Run: headless pygame with SDL's dummy video driver; simulated clock (each Clock.tick advances the game by its frame time, no real sleeping); random seed 0; keys injected as events and as key.get_pressed() state; mouse plan: one left click at the window centre at the start of phase 2, then a move to the lower-right quarter at the start of phase 3.
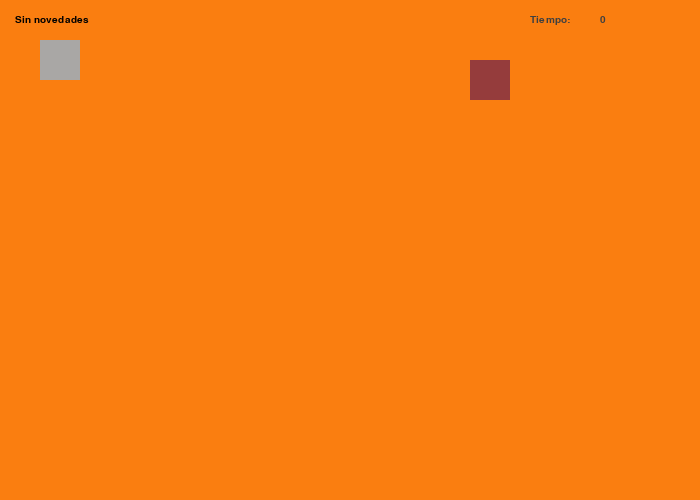
Frame 1 of 4 · flips 1–60 · no input
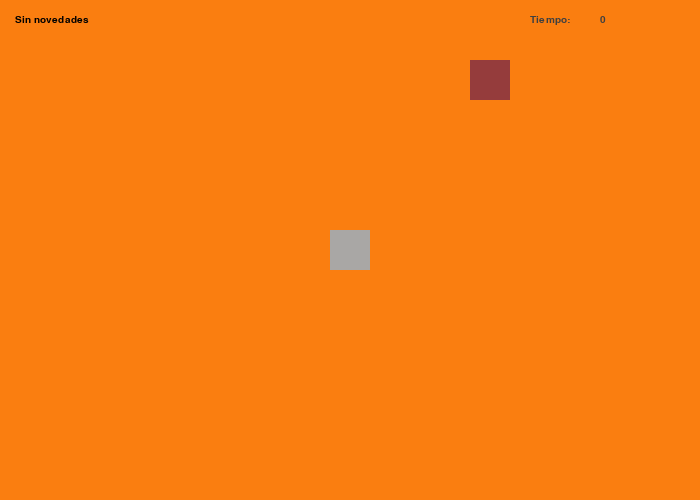
Frame 2 of 4 · flips 61–180 · clicked the window centre · tapped SPACE, RETURN · held RIGHT (→), D
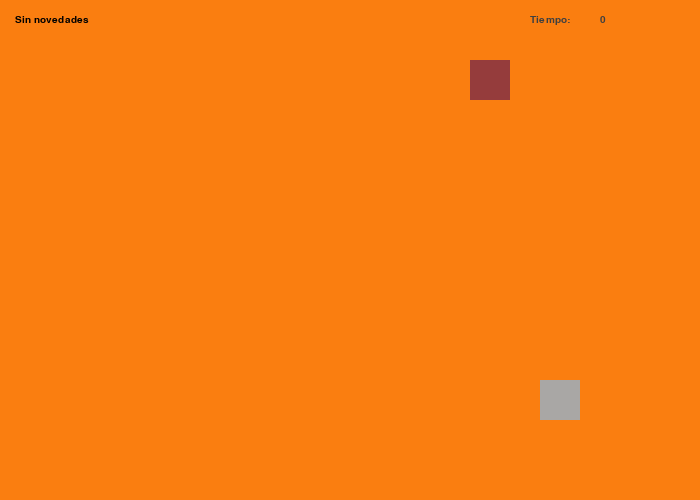
Frame 3 of 4 · flips 181–300 · moved the mouse to the lower-right quarter · held DOWN (↓), S
Frame 4 of 4 · flips 301–420 · held LEFT (←), A, UP (↑), W · screen unchanged from frame 3, image omitted

The pygame program that drew these frames:

#Importar pygame y las clases necesarias
import pygame, sys
from pygame.locals import *
from random import randint

#Inicalizar pygame
pygame.init()

#Creación de una ventana para el juego
ventana = pygame.display.set_mode((700, 500))

# Establecer título a la ventana
pygame.display.set_caption('Asteroides☄️')

# Establecer colo de fono de la ventada con rgb
colorFondo = (250, 126, 16)

# Colores de los objetos
colorFigurasEstandar = (169, 167, 165)
colorCuadro1 = (149, 60, 60)
colorTexto = (0, 0, 0)
colorTextoTiempo = (64, 64, 64)

# Variables
velocidad = 10
direccion = True
posX1, posY1 = randint(40, 700), randint(40, 500)
posX2, posY2 = randint(40, 700), randint(40, 500)
lados = 40
cadenaAlerta = "Sin novedades"
cadenaTiempo = "Tiempo:"

# Establecar las propietades del texto
tamaño = 15
fuente = pygame.font.SysFont("Consolas", tamaño)

# Configurar el texto
texto = fuente.render(cadenaAlerta, True, colorTexto)
textoTiempoLeyenda = fuente.render(cadenaTiempo, True, colorTextoTiempo)

# Bucle que mantiene la ventana abierta y donde se puede hacer todo sjsjj
while True:
    # Agregar los objetos a la ventana 
    # Establecer el colo de fondo
    ventana.fill(colorFondo)
    
    # Mostrar texto
    ventana.blit(texto, (15, 15))
    ventana.blit(textoTiempoLeyenda, (530, 15))
    
    #Obtener el tiempo y mostrarlo
    tiempo = pygame.time.get_ticks() / 1000
    textoTiempo = fuente.render(str(int(tiempo)), True, colorTextoTiempo)
    ventana.blit(textoTiempo, (600, 15))
    
    cuadro1 = pygame.draw.rect(ventana, colorFigurasEstandar, (posX1, posY1, lados, lados))
    cuadro2 = pygame.draw.rect(ventana, colorCuadro1, (posX2, posY2, lados, lados))
    
    # Eventos de movimiento por el mause
    posX1, posY1 = pygame.mouse.get_pos()
    posX1 = posX1 - (lados / 2)
    posY1 = posY1 - (lados / 2)
    
    # Limites del movimiento de los cuadros
    # Cuadro 1
    if posX1 <= 40: 
        posX1 = 40
    elif posX1 >= 620:
        posX1 = 620
        
    if posY1 <= 40:
        posY1 = 40
    elif posY1 >= 420:
        posY1 = 420
    
    # Cuadro 2
    if posX2 <= 40: 
        posX2 = 40
    elif posX2 >= 620:
        posX2 = 620
        
    if posY2 <= 40:
        posY2 = 40
    elif posY2 >= 420:
        posY2 = 420
        
    # Detección de choque entre cuadros
    if cuadro1.colliderect(cuadro2):
        #print(f"🤯 Alerta, colisión en X = {posX1} : Y =  {posY1}")
        posX2, posY2 = randint(40, 700), randint(40, 500)
        cuadro2.left = posX2-(lados/2)
        cuadro2.top = posY2-(lados/2)
        # Imprimir el aviso en pantalla
        cadenaAlerta = f"Alerta, colisión en X = {posX1} : Y = {posY1}"
        texto = fuente.render(cadenaAlerta, True, colorTexto)
        
    # Bucle para recorrer cada evento que suceda dentro del juego
    for evento in pygame.event.get():
        # Validar si se presiona X de la ventana
        if evento.type == QUIT:
            # Detener todo
            pygame.quit()
            
            # Cerrar la ventana
            sys.exit()
    # Mantener actualizada la ventana
    pygame.display.update()
